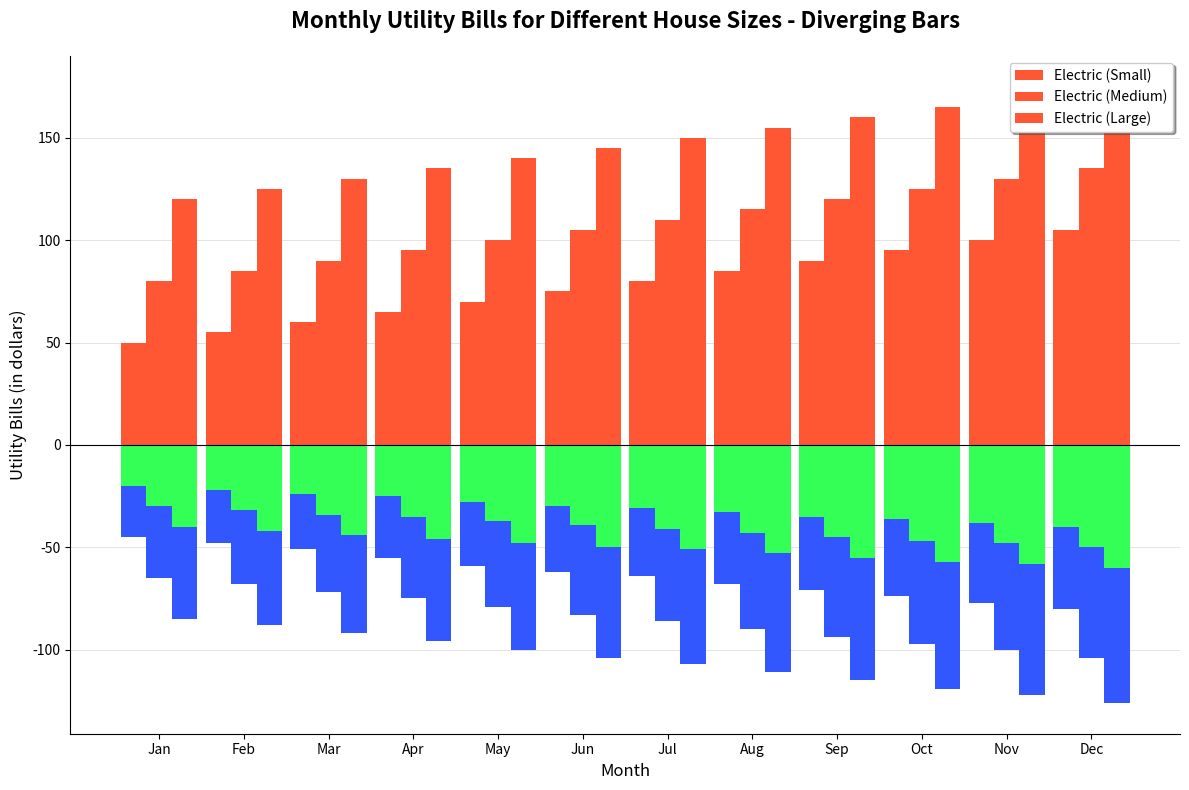

Here is the Python script that generated this plot:
import matplotlib.pyplot as plt
import numpy as np

months = ["Jan", "Feb", "Mar", "Apr", "May", "Jun", "Jul", "Aug", "Sep", "Oct", "Nov", "Dec"]

electricity_bills = np.array([
    [50, 55, 60, 65, 70, 75, 80, 85, 90, 95, 100, 105],
    [80, 85, 90, 95, 100, 105, 110, 115, 120, 125, 130, 135],
    [120, 125, 130, 135, 140, 145, 150, 155, 160, 165, 170, 175],
])

water_bills = np.array([
    [20, 22, 24, 25, 28, 30, 31, 33, 35, 36, 38, 40],
    [30, 32, 34, 35, 37, 39, 41, 43, 45, 47, 48, 50],
    [40, 42, 44, 46, 48, 50, 51, 53, 55, 57, 58, 60],
])

gas_bills = np.array([
    [25, 26, 27, 30, 31, 32, 33, 35, 36, 38, 39, 40],
    [35, 36, 38, 40, 42, 44, 45, 47, 49, 50, 52, 54],
    [45, 46, 48, 50, 52, 54, 56, 58, 60, 62, 64, 66],
])

fig, ax = plt.subplots(figsize=(12, 8))

colors = ['#FF5733', '#33FF57', '#3357FF']
bar_width = 0.3
x = np.arange(len(months))

# Plot electricity bills (positive side)
ax.bar(x - bar_width, electricity_bills[0], width=bar_width, label='Electric (Small)', color=colors[0])
ax.bar(x, electricity_bills[1], width=bar_width, label='Electric (Medium)', color=colors[0])
ax.bar(x + bar_width, electricity_bills[2], width=bar_width, label='Electric (Large)', color=colors[0])

# Plot water and gas bills (negative side)
ax.bar(x - bar_width, -water_bills[0], width=bar_width, color=colors[1])
ax.bar(x - bar_width, -gas_bills[0], width=bar_width, bottom=-water_bills[0], color=colors[2])

ax.bar(x, -water_bills[1], width=bar_width, color=colors[1])
ax.bar(x, -gas_bills[1], width=bar_width, bottom=-water_bills[1], color=colors[2])

ax.bar(x + bar_width, -water_bills[2], width=bar_width, color=colors[1])
ax.bar(x + bar_width, -gas_bills[2], width=bar_width, bottom=-water_bills[2], color=colors[2])

ax.set_title("Monthly Utility Bills for Different House Sizes - Diverging Bars", fontsize=16, fontweight='bold', pad=20)
ax.set_xlabel("Month", fontsize=12)
ax.set_ylabel("Utility Bills (in dollars)", fontsize=12)

ax.set_xticks(x)
ax.set_xticklabels(months)

ax.legend(loc='upper right', fontsize=10, shadow=True)

ax.yaxis.grid(True, linestyle='-', linewidth=0.5, alpha=0.5)
ax.set_axisbelow(True)

ax.spines['top'].set_visible(False)
ax.spines['right'].set_visible(False)

plt.axhline(0, color='black', linewidth=0.8)
plt.tight_layout()
plt.show()
